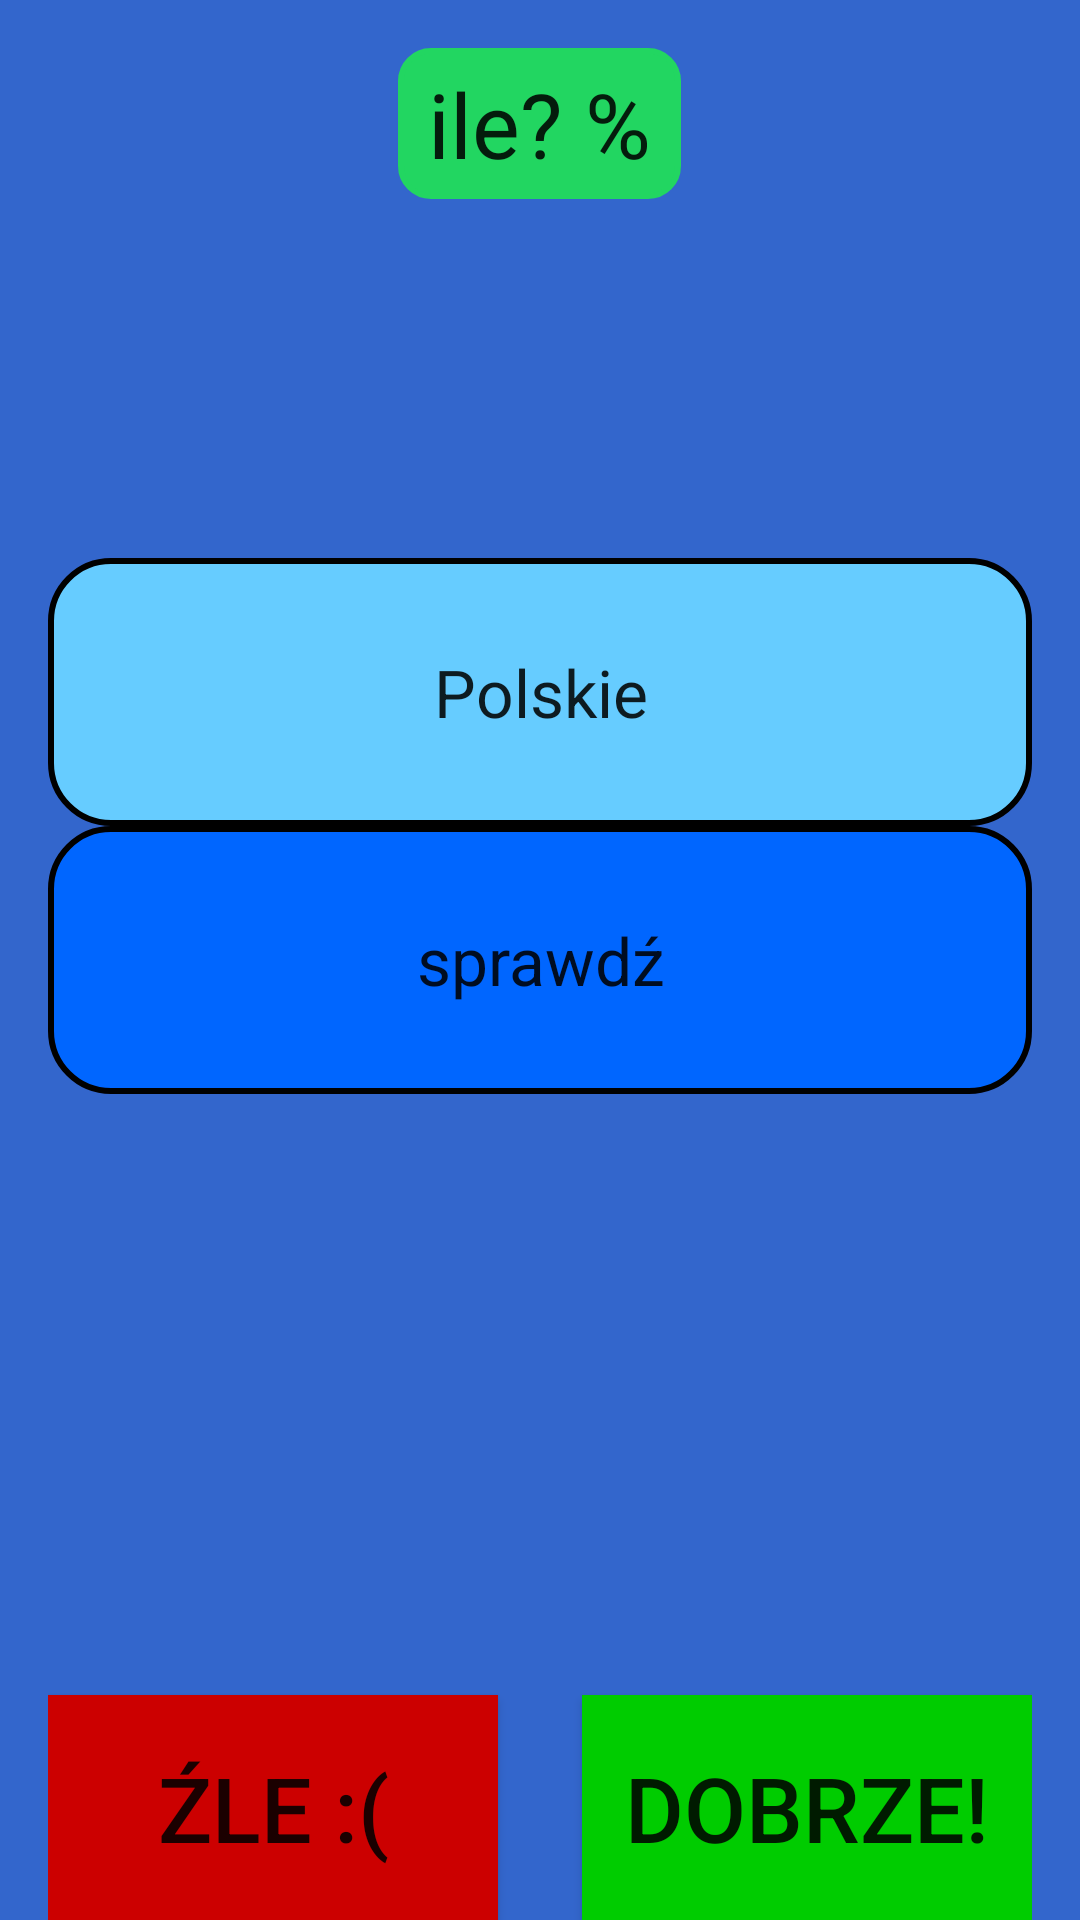

Layout XML and referenced resources for this Android screen:
<!-- AndroidManifest.xml: application theme AppTheme -->
<!-- res/layout/activity_main.xml -->
<RelativeLayout xmlns:android="http://schemas.android.com/apk/res/android"
    xmlns:tools="http://schemas.android.com/tools"
    android:layout_width="match_parent"
    android:layout_height="match_parent"
    android:paddingBottom="@dimen/activity_vertical_margin"
    android:paddingTop="16dp"
    android:paddingLeft="16dp"
    android:paddingRight="16dp"
    tools:context=".MainActivity"
    android:background="@color/tlo">


    <TextView
        android:layout_width="match_parent"
        android:layout_height="wrap_content"
        android:textAppearance="?android:attr/textAppearanceLarge"
        android:text="Polskie"
        android:id="@+id/polskie"
        android:gravity="center"
        android:paddingTop="30dp"
        android:paddingBottom="30dp"
        android:background="@drawable/border_word_pl"
        android:layout_above="@+id/angielskie"
        android:layout_alignParentLeft="true"
        android:layout_alignParentStart="true" />

    <TextView
        android:layout_width="match_parent"
        android:layout_height="wrap_content"
        android:textAppearance="?android:attr/textAppearanceLarge"
        android:text="sprawdź"
        android:gravity="center"
        android:background="@drawable/border_word_en"
        android:id="@+id/angielskie"
        android:paddingTop="30dp"
        android:paddingBottom="30dp"
        android:layout_centerVertical="true"
        android:layout_alignParentLeft="true"
        android:layout_alignParentStart="true"
        android:onClick="klik_check"/>

    <Button
        android:layout_width="wrap_content"
        android:layout_height="wrap_content"
        android:text="Źle :("
        android:height="75dp"
        android:width="150dp"
        android:background="@color/zle"

        android:id="@+id/buttonBad"
        android:gravity="center"
        android:includeFontPadding="true"
        android:textSize="30dp"

        android:layout_alignParentBottom="true"
        android:layout_alignParentLeft="true"
        android:layout_alignParentStart="true"
        android:onClick="klik_false"
        />

    <Button
        android:layout_width="wrap_content"
        android:layout_height="wrap_content"
        android:text="Dobrze!"
        android:height="75dp"
        android:width="150dp"
        android:id="@+id/buttonrating"
        android:textSize="30dp"
        android:background="@color/dobrze"
        android:layout_alignParentBottom="true"
        android:layout_alignParentRight="true"
        android:layout_alignParentEnd="true"
        android:gravity="center"
        android:onClick="klik_true"
        />

    <TextView
        android:layout_width="wrap_content"
        android:layout_height="wrap_content"
        android:textAppearance="?android:attr/textAppearanceLarge"
        android:text="ile? %"
        android:id="@+id/counter"
        android:layout_alignParentTop="true"
        android:layout_centerHorizontal="true"
        android:textSize="30dp"
        android:backgroundTint="#22D661"
        android:background="@drawable/border_styles"

        />





</RelativeLayout>
<!-- resources referenced by this layout -->
<resources>
  <color name="dobrze">#00CC00</color>
  <color name="tlo">#3366CC</color>
  <color name="zle">#CC0000</color>
  <!-- drawable border_styles (drawable) -->
  <?xml version="1.0" encoding="utf-8"?>
  <shape xmlns:android="http://schemas.android.com/apk/res/android" android:shape="rectangle">
  
      <stroke
          android:width="2dp"
          android:color="@color/licznik_obw"
          />
      <corners
          android:radius="10dp"
          />
      <padding
          android:left="10dp"
          android:top="5dp"
          android:right="10dp"
          android:bottom="5dp"
          />
      <gradient
          android:startColor="@color/word_en_background"
          android:centerColor="@color/licznik_obw"
          android:endColor="@color/dobrze"/>
  
  
  </shape>
  <!-- drawable border_word_en (drawable) -->
  <?xml version="1.0" encoding="utf-8"?>
  <shape xmlns:android="http://schemas.android.com/apk/res/android">
      <stroke
          android:width="2dp"
          android:color="@color/czorny"
          />
      <corners
          android:radius="20dp"
          />
  
      <gradient
          android:startColor="@color/word_en_background"
          android:centerColor="@color/word_en_background"
          android:endColor="@color/word_en_background"/>
  </shape>
  <!-- drawable border_word_pl (drawable) -->
  <?xml version="1.0" encoding="utf-8"?>
  <shape xmlns:android="http://schemas.android.com/apk/res/android">
      <stroke
          android:width="2dp"
          android:color="@color/czorny"
          />
      <corners
          android:radius="20dp"
          />
  
      <gradient
          android:startColor="@color/word_pl_backgroud"
          android:centerColor="@color/word_pl_backgroud"
          android:endColor="@color/word_pl_backgroud"/>
  
  </shape>
  <style name="AppTheme" parent="Theme.AppCompat.Light.DarkActionBar">
          
          <item name="colorPrimary">@color/colorPrimary</item>
          <item name="colorPrimaryDark">@color/colorPrimaryDark</item>
          <item name="colorAccent">@color/colorAccent</item>
      </style>
  <color name="licznik_obw">#22D661</color>
  <color name="word_en_background">#0066FF</color>
  <color name="czorny">#000000</color>
  <color name="word_pl_backgroud">#66CCFF</color>
  <color name="colorPrimary">#3F51B5</color>
  <color name="colorPrimaryDark">#303F9F</color>
  <color name="colorAccent">#FF4081</color>
</resources>
